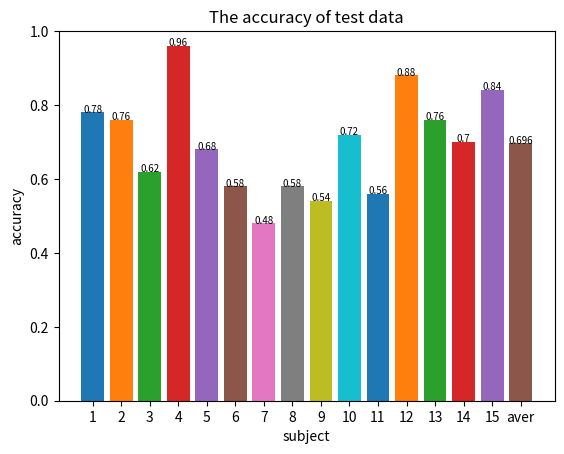

The script that saved this image:
import matplotlib.pyplot as plt
import numpy as np


def plt_loss(loss_list):
    x = np.linspace(1, len(loss_list[0]), len(loss_list[0]))
    plt.figure()
    for i in range(len(loss_list)):
        plt.plot(x, loss_list[i])
    plt.xlabel('epoch')
    plt.ylabel('loss')
    plt.title('the loss of training')
    plt.show()


def plt_train_acc(acc_list):
    x = np.linspace(1, len(acc_list[0]), len(acc_list[0]))
    plt.figure()
    for i in range(len(acc_list)):
        plt.plot(x, acc_list[i])
    plt.xlabel('epoch')
    plt.ylabel('acc')
    plt.ylim(0, 1)
    plt.title('the accuracy of training')
    plt.show()


def plt_valid_acc(acc_valid_list, i):
    x = np.linspace(1, len(acc_valid_list[0]), len(acc_valid_list[0]))
    plt.figure()
    for i in range(len(acc_valid_list)):
        plt.plot(x, acc_valid_list[i])
    plt.ylim(0, 1)
    plt.xlabel('epoch')
    plt.ylabel('acc')
    plt.title('the acc of {} valid'.format(i+1))        #增加显示第几个人的valid
    plt.show()

if __name__ == '__main__':
    acc_list = [0.78, 0.76, 0.62, 0.96, 0.68, 0.58, 0.48, 0.58, 0.54, 0.72, 0.56, 0.88, 0.76, 0.7, 0.84]
    x_bar = [f"{i}" for i in range(1, 16)]
    for i in range(15):
        plt.bar(x_bar[i], acc_list[i])
        plt.text(x_bar[i], acc_list[i], s=acc_list[i], ha="center", fontsize=7)

    plt.bar("aver", 0.696)
    plt.text("aver", 0.696, s=0.696, ha="center", fontsize=7)

    plt.ylim(0, 1)
    plt.xlabel('subject')
    plt.ylabel('accuracy')
    plt.title('The accuracy of test data')
    plt.show()